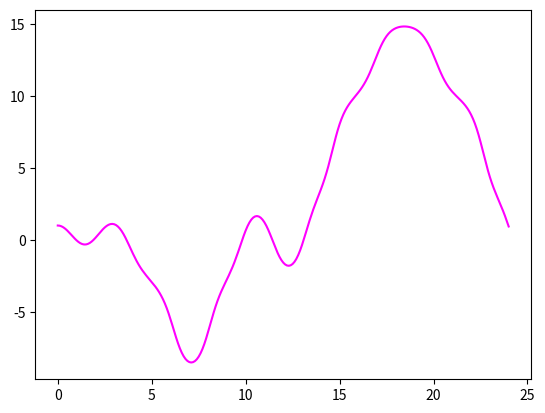

Recreate this plot in Python.
#!/usr/bin/env python3
# -*- coding: utf-8 -*-
"""
	DESCRIÇÃO:
      Faça um programa para integrar numericamente o problema
      do pêndulo com estímulo externo. Use o método RK4 clássico.

	AUTOR:
[redacted]
		[email redacted]
	
	REFERÊNCIAS: 
	
	BUGS/LIMITAÇÕES:

	ToDos:
		<alterações/correções a fazer>
	
	OBSERVAÇÕES:
		
	VERSÃO:
	0.01 - 20/12/2022
"""

#%% 
import numpy as np
import matplotlib.pyplot as plt

#%%

x0 = 1.
v0 = 0
w0 = 1
w = 1.1
tf = 24
t = 0
deltaT = 0.1
x = x0
v = v0
A = [0.1, 0.5, 1] 

listaX = [x0]
listaV = [v0]
listaT = [0]

def fx(v):
  return v

def fv(t,x):
  return -(w0**2)*np.sin(x) + A[1]*np.sin(w*t)

while t < tf:
  
  k1x = fx(v)
  k1v = fv(t,x)
  
  xaux = x + k1x * (deltaT/2)
  vaux = v + k1v * (deltaT/2)
  k2x = fx(vaux)
  k2v = fv(t + (deltaT/2), xaux)
  
  x = x + k2x * deltaT
  v = v + k2v * deltaT
  
  xaux = x + k2x * (deltaT/2)
  vaux = v + k2v * (deltaT/2)
  k3x = fx(vaux)
  k3v = fv(t + (deltaT/2), xaux)
  
  xaux = x + k3x * (deltaT)
  vaux = v + k3v * (deltaT)
  k4x = fx(vaux)
  k4v = fv(t + deltaT, xaux)
  
  x = x + (deltaT/6)*(k1x + 2*k2x + 2*k3x + k4x)
  v = v + (deltaT/6)*(k1v + 2*k2v + 2*k3v + k4v)
  t += deltaT
  
  listaX.append(x)
  listaV.append(v)
  listaT.append(t)
  
plt.plot(listaT, listaX, color = 'magenta')